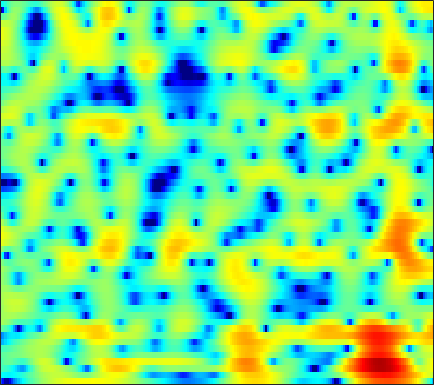

Values plotted in this chart, from the file beside it:
-13.301, -15.985, -19.95, -20.064, -17.306, -13.86, -11.256, -9.701, -7.9988, -6.6, -5.4057, -4.6024, -3.633, -2.7601, -2.1522, -1.3984, -0.70483, -0.21823, 0.39017, 0.95366, 1.4683, 1.8247, 2.2643, 2.6671
-4.88, -5.287, -5.669, -5.852, -5.862, -5.72, -5.438, -5.153, -4.695, -4.169, -3.589, -3.129, -2.495, -1.851, -1.368, -0.7325, -0.1213, 0.3134, 0.8532, 1.338, 1.76, 2.035, 2.34, 2.578
-2.369, -2.606, -2.989, -3.485, -3.961, -4.776, -5.839, -6.809, -8.268, -9.527, -9.661, -8.704, -6.643, -4.488, -3.033, -1.363, 0.003803, 0.8489, 1.758, 2.441, 2.921, 3.156, 3.318, 3.319
-2.493, -1.843, -1.314, -1.101, -1.113, -1.328, -1.731, -2.123, -2.674, -3.083, -3.144, -2.855, -2.045, -0.9461, -0.07265, 1.02, 1.944, 2.499, 3.043, 3.355, 3.437, 3.343, 2.992, 2.359
-1.715, -1.494, -1.22, -0.9881, -0.8349, -0.6525, -0.4931, -0.3823, -0.229, -0.04619, 0.1783, 0.3768, 0.6774, 0.9926, 1.226, 1.514, 1.745, 1.866, 1.938, 1.888, 1.705, 1.473, 1.021, 0.3994
-2.684, -2.639, -2.463, -2.189, -1.934, -1.548, -1.147, -0.8508, -0.466, -0.08851, 0.2818, 0.5529, 0.9014, 1.214, 1.418, 1.648, 1.824, 1.913, 1.964, 1.929, 1.793, 1.615, 1.262, 0.7871
-8.849, -8.289, -7.057, -5.778, -4.928, -3.948, -3.125, -2.582, -1.93, -1.335, -0.7791, -0.3866, 0.1135, 0.5728, 0.8885, 1.278, 1.629, 1.862, 2.128, 2.332, 2.464, 2.504, 2.461, 2.296
-11.01, -9.851, -8.132, -6.955, -6.461, -6.247, -6.348, -6.423, -6.28, -5.711, -4.818, -4.082, -3.172, -2.41, -1.946, -1.447, -1.023, -0.7045, -0.2144, 0.385, 1.072, 1.606, 2.294, 2.892
-0.9174, -1.381, -2.089, -3.058, -4.054, -6.006, -9.141, -12.88, -19.56, -14.36, -9.469, -7.301, -5.612, -4.935, -4.995, -5.891, -7.863, -10.03, -11.91, -8.856, -4.847, -2.47, -0.02536, 1.79
1.581, 1.358, 0.9536, 0.4297, -0.01668, -0.6689, -1.358, -1.843, -2.292, -2.466, -2.465, -2.431, -2.458, -2.718, -3.115, -3.928, -4.894, -5.504, -5.781, -5.112, -3.697, -2.469, -0.9127, 0.4145
1.198, 1.443, 1.655, 1.741, 1.734, 1.661, 1.528, 1.39, 1.172, 0.9289, 0.6613, 0.4347, 0.08497, -0.3362, -0.6896, -1.173, -1.637, -1.957, -2.304, -2.495, -2.505, -2.4, -2.137, -1.768
0.8941, 1.476, 2.075, 2.493, 2.692, 2.837, 2.88, 2.857, 2.738, 2.526, 2.231, 1.945, 1.477, 0.9099, 0.4199, -0.3418, -1.253, -2.036, -3.184, -4.423, -5.696, -6.531, -7.196, -7.086
1.339, 1.851, 2.382, 2.765, 2.97, 3.135, 3.19, 3.173, 3.074, 2.893, 2.621, 2.354, 1.902, 1.326, 0.7849, -0.1089, -1.242, -2.287, -4.056, -6.461, -9.94, -13.86, -22.51, -17.44
1.595, 1.852, 2.078, 2.191, 2.23, 2.227, 2.165, 2.091, 1.985, 1.874, 1.743, 1.628, 1.43, 1.146, 0.862, 0.3784, -0.2284, -0.7913, -1.689, -2.68, -3.657, -4.294, -4.864, -4.965
1.344, 1.311, 1.13, 0.7911, 0.4478, -0.06805, -0.5595, -0.8572, -1.07, -1.024, -0.764, -0.4825, -0.08908, 0.2509, 0.4492, 0.6151, 0.6508, 0.5993, 0.4738, 0.305, 0.109, -0.03157, -0.1678, -0.2447
0.943, 0.6291, -0.04404, -1.063, -2.128, -4.005, -6.455, -8.527, -10.31, -8.956, -6.272, -4.508, -2.663, -1.3, -0.5354, 0.2064, 0.6948, 0.9547, 1.195, 1.328, 1.41, 1.47, 1.558, 1.648
0.992, 0.6018, -0.1968, -1.296, -2.341, -4.15, -6.445, -8.261, -9.666, -8.536, -6.209, -4.587, -2.843, -1.55, -0.8504, -0.2171, 0.1752, 0.3413, 0.4025, 0.377, 0.3797, 0.4363, 0.6147, 0.9456
1.418, 1.021, 0.3836, -0.2522, -0.6811, -1.244, -1.734, -1.951, -2.028, -1.859, -1.474, -1.125, -0.6599, -0.3, -0.162, -0.1493, -0.3612, -0.7212, -1.521, -2.55, -3.709, -4.413, -4.512, -3.335
0.4421, -0.4418, -1.368, -1.868, -1.895, -1.537, -1.03, -0.6947, -0.3202, -0.02846, 0.1754, 0.2756, 0.3391, 0.2872, 0.196, -0.05123, -0.5656, -1.174, -2.323, -4.241, -7.47, -11.16, -14.34, -8.174
-2.417, -5.767, -13.71, -15.7, -9.147, -4.871, -2.549, -1.564, -0.8686, -0.6519, -0.8123, -1.063, -1.465, -1.736, -1.76, -1.641, -1.484, -1.339, -1.237, -1.372, -1.448, -1.373, -1.029, -0.196
1.477, 0.2224, -1.053, -1.672, -1.56, -0.9601, -0.5823, -0.4847, -0.7833, -1.671, -3.278, -5.05, -8.307, -11.45, -10.96, -7.673, -4.818, -3.258, -1.905, -0.8914, -0.1107, 0.3239, 0.9101, 1.501
4.472, 3.982, 3.421, 2.887, 2.521, 2.107, 1.587, 1.099, 0.2391, -0.9553, -2.537, -4.039, -6.295, -7.968, -7.851, -6.459, -4.76, -3.729, -2.843, -2.173, -1.794, -1.605, -1.262, -0.9042
4.947, 4.613, 4.077, 3.607, 3.238, 2.711, 2.25, 1.866, 1.324, 0.7467, 0.1056, -0.3794, -1.007, -1.498, -1.821, -2.12, -2.406, -2.783, -3.388, -4.344, -5.679, -6.612, -7.458, -7.133
4.351, 3.879, 3.178, 2.488, 2.043, 1.593, 1.355, 1.314, 1.372, 1.458, 1.518, 1.521, 1.459, 1.261, 1.021, 0.5589, -0.1777, -0.9148, -2.304, -4.387, -7.398, -10.91, -17.36, -14.34
2.296, 1.377, -0.1003, -1.96, -3.28, -4.341, -4, -2.947, -1.306, 0.1257, 1.251, 1.871, 2.441, 2.721, 2.786, 2.623, 2.22, 1.77, 0.901, -0.08233, -1.218, -1.962, -2.637, -2.841
-0.6695, -1.771, -3.721, -6.726, -10.03, -15.66, -12.08, -7.951, -4.213, -1.71, 0.09064, 1.085, 2.041, 2.667, 2.952, 3.091, 3.028, 2.837, 2.456, 1.942, 1.336, 0.8981, 0.3134, -0.1407
-2.377, -2.791, -3.426, -4.039, -4.454, -4.477, -4.029, -3.307, -2.088, -0.8036, 0.3699, 1.14, 1.985, 2.627, 2.944, 3.204, 3.236, 3.129, 2.843, 2.334, 1.71, 1.101, 0.2119, -0.7749
-3.803, -3.728, -3.722, -3.595, -3.398, -3.023, -2.414, -1.85, -0.9863, -0.01859, 0.9107, 1.573, 2.367, 3.002, 3.365, 3.679, 3.767, 3.692, 3.353, 2.8, 1.944, 1.111, -0.3165, -2.224
-6.652, -6.616, -6.511, -6.261, -5.834, -5.279, -4.35, -3.555, -2.357, -1.089, 0.1611, 1.055, 2.112, 2.963, 3.482, 3.951, 4.187, 4.204, 3.969, 3.498, 2.676, 1.892, 0.4671, -1.355
-12.8, -13.49, -13.24, -12.71, -12.33, -11.7, -10.62, -9.315, -6.916, -4.434, -2.143, -0.6669, 0.9619, 2.232, 2.97, 3.668, 4.099, 4.241, 4.238, 3.954, 3.472, 2.941, 2.059, 0.9898
-24.91, -33.09, -21.95, -17.99, -17.94, -20.03, -34.71, -21.51, -12.18, -7.118, -3.639, -1.717, 0.2318, 1.665, 2.444, 3.188, 3.639, 3.815, 3.9, 3.811, 3.606, 3.341, 2.914, 2.317
-10.72, -11.16, -10.84, -10.49, -9.987, -9.532, -8.538, -7.456, -5.485, -3.405, -1.519, -0.3552, 0.8546, 1.688, 2.084, 2.378, 2.423, 2.381, 2.239, 2.193, 2.171, 2.24, 2.292, 2.303
-4.496, -4.283, -3.843, -3.47, -3.006, -2.488, -1.749, -1.18, -0.3919, 0.3942, 1.053, 1.407, 1.659, 1.595, 1.313, 0.5951, -0.5036, -1.488, -2.795, -3.34, -2.808, -1.837, -0.5288, 0.6311
-1.734, -1.275, -0.8113, -0.3073, 0.0271, 0.5117, 0.9427, 1.264, 1.631, 1.902, 2.004, 1.968, 1.688, 1.066, 0.3241, -1.168, -3.44, -6.005, -11.66, -22.07, -11.49, -7.159, -3.785, -1.634
-0.9049, -0.5534, -0.1117, 0.3304, 0.6059, 1.017, 1.351, 1.587, 1.842, 1.983, 1.997, 1.899, 1.587, 1.055, 0.4756, -0.4913, -1.724, -2.68, -3.869, -4.47, -4.325, -3.857, -3.002, -2.209
-0.8017, -0.6468, -0.3688, -0.1166, 0.1584, 0.513, 0.9542, 1.263, 1.636, 1.93, 2.117, 2.148, 2.062, 1.823, 1.556, 1.07, 0.5106, 0.02847, -0.5548, -1.153, -1.626, -1.985, -2.382, -2.78
-1.201, -1.441, -1.81, -1.938, -1.739, -1.135, -0.2381, 0.4566, 1.306, 2.001, 2.491, 2.739, 2.917, 2.925, 2.848, 2.612, 2.278, 1.935, 1.368, 0.6797, -0.2234, -1.016, -2.421, -4.214
-2.049, -3.519, -6.623, -10.21, -10.39, -6.352, -2.962, -1.112, 0.6365, 1.774, 2.477, 2.829, 3.097, 3.219, 3.222, 3.185, 3.009, 2.842, 2.418, 1.845, 1.021, 0.1987, -1.193, -3.092
-0.4793, -1.675, -3.721, -5.513, -5.565, -3.76, -1.661, -0.3953, 0.6928, 1.238, 1.364, 1.256, 1.026, 0.9095, 0.9631, 1.217, 1.521, 1.679, 1.764, 1.534, 1.118, 0.6264, -0.1207, -0.9115
2.605, 2.435, 2.214, 2.063, 2, 2.126, 2.187, 2.171, 1.807, 0.98, -0.4709, -2.151, -5.079, -7.425, -6.661, -3.962, -1.726, -0.6904, 0.1172, 0.2169, -0.1284, -0.6258, -1.497, -2.292
3.236, 3.526, 3.842, 4.016, 4.058, 4.017, 3.792, 3.444, 2.714, 1.542, -0.2417, -2.023, -5.026, -7.354, -6.8, -4.367, -2.354, -1.466, -1, -1.222, -2.269, -3.495, -6.01, -9.777
1.217, 1.917, 2.584, 3.056, 3.311, 3.429, 3.401, 3.238, 2.874, 2.313, 1.615, 1.036, 0.3257, -0.1732, -0.3353, -0.3876, -0.3728, -0.4419, -0.8083, -1.546, -2.761, -4.138, -6.443, -9.253
-0.9564, -0.1339, 0.7378, 1.389, 1.748, 2.095, 2.288, 2.372, 2.372, 2.291, 2.157, 2.018, 1.826, 1.629, 1.483, 1.275, 0.9998, 0.7369, 0.2705, -0.425, -1.288, -2.04, -3.2, -4.356
-2.211, -1.613, -0.9011, -0.3529, -0.02465, 0.3857, 0.7106, 0.9379, 1.206, 1.452, 1.653, 1.792, 1.928, 2.012, 2.023, 1.99, 1.869, 1.701, 1.384, 0.958, 0.3834, -0.09106, -0.8283, -1.656
-3.379, -3.042, -2.736, -2.488, -2.312, -2.09, -1.744, -1.43, -0.8739, -0.2587, 0.3544, 0.7923, 1.304, 1.721, 1.968, 2.195, 2.32, 2.339, 2.251, 2.076, 1.781, 1.461, 0.973, 0.3809
-5.102, -4.897, -4.934, -5.297, -5.753, -6.427, -6.539, -5.997, -4.625, -3.041, -1.594, -0.6975, 0.2855, 1.052, 1.522, 2.012, 2.386, 2.608, 2.809, 2.866, 2.817, 2.678, 2.362, 1.909
-6.112, -5.457, -5.377, -6.492, -8.396, -13.23, -35.91, -16.64, -8.82, -5.037, -2.746, -1.617, -0.5543, 0.1908, 0.6492, 1.249, 1.851, 2.305, 2.875, 3.301, 3.541, 3.606, 3.444, 3.022
-2.243, -1.563, -1.325, -1.705, -2.333, -3.232, -3.745, -3.542, -2.747, -1.902, -1.394, -1.306, -1.579, -2.112, -2.41, -2.133, -0.9699, 0.1817, 1.693, 2.951, 3.78, 4.127, 4.228, 3.87
1.734, 1.951, 1.993, 1.865, 1.664, 1.316, 0.921, 0.6578, 0.1924, -0.4298, -1.413, -2.462, -4.679, -8.553, -14.26, -23.15, -9.28, -5.258, -1.83, 0.3805, 1.808, 2.477, 2.976, 2.971
2.564, 2.582, 2.484, 2.261, 2.039, 1.588, 1.02, 0.5284, -0.2614, -1.204, -2.328, -3.327, -4.775, -6.265, -7.085, -7.301, -6.388, -5.293, -3.711, -2.224, -0.988, -0.2775, 0.4633, 0.9335
3.045, 2.96, 2.769, 2.426, 2.072, 1.488, 0.7788, 0.1318, -0.7996, -1.832, -2.918, -3.751, -4.782, -5.617, -6.068, -6.316, -6.152, -5.778, -5.031, -4.104, -3.086, -2.315, -1.374, -0.5015
3.816, 3.674, 3.348, 2.872, 2.393, 1.643, 0.7282, -0.06068, -1.252, -2.577, -4.018, -5.087, -6.523, -7.762, -8.499, -9.127, -9.21, -8.891, -8.077, -6.993, -5.66, -4.552, -3.117, -1.75
4.515, 4.308, 3.872, 3.286, 2.745, 1.846, 0.7206, -0.2569, -1.797, -3.629, -5.744, -7.569, -10.21, -13.04, -15.01, -16.78, -16.98, -16.21, -14.48, -12.2, -9.751, -7.848, -5.414, -3.226
4.547, 4.286, 3.872, 3.321, 2.815, 1.933, 0.7993, -0.2652, -2, -4.173, -6.884, -9.347, -13.45, -18.96, -25.05, -43.15, -31.81, -29.34, -25.77, -20.26, -14.99, -11.58, -7.614, -4.375
3.202, 2.998, 2.817, 2.607, 2.354, 1.835, 1.04, 0.2139, -1.282, -3.216, -5.69, -7.911, -11.37, -15.43, -18.67, -22.87, -26.18, -28.1, -27.11, -21.3, -15.28, -11.46, -7.104, -3.688
-1.401, -1.336, -0.6549, 0.2848, 0.8353, 1.258, 1.207, 0.8582, 0.003045, -1.333, -3.123, -4.836, -7.519, -10.82, -13.83, -19.16, -27.79, -27.98, -19.53, -14.1, -9.762, -7.036, -3.76, -1.024
-21.57, -16.77, -7.187, -3.157, -1.338, 0.06962, 0.7305, 0.8374, 0.5965, -0.07947, -1.142, -2.117, -3.744, -5.666, -7.212, -9.313, -10.7, -10.61, -8.973, -6.568, -4.133, -2.456, -0.395, 1.341
-4.96, -4.725, -3.742, -2.459, -1.605, -0.7624, -0.2648, -0.1013, -0.1547, -0.4294, -0.8905, -1.334, -1.985, -2.632, -3.073, -3.471, -3.548, -3.344, -2.761, -1.866, -0.8067, 0.02597, 1.073, 1.992
